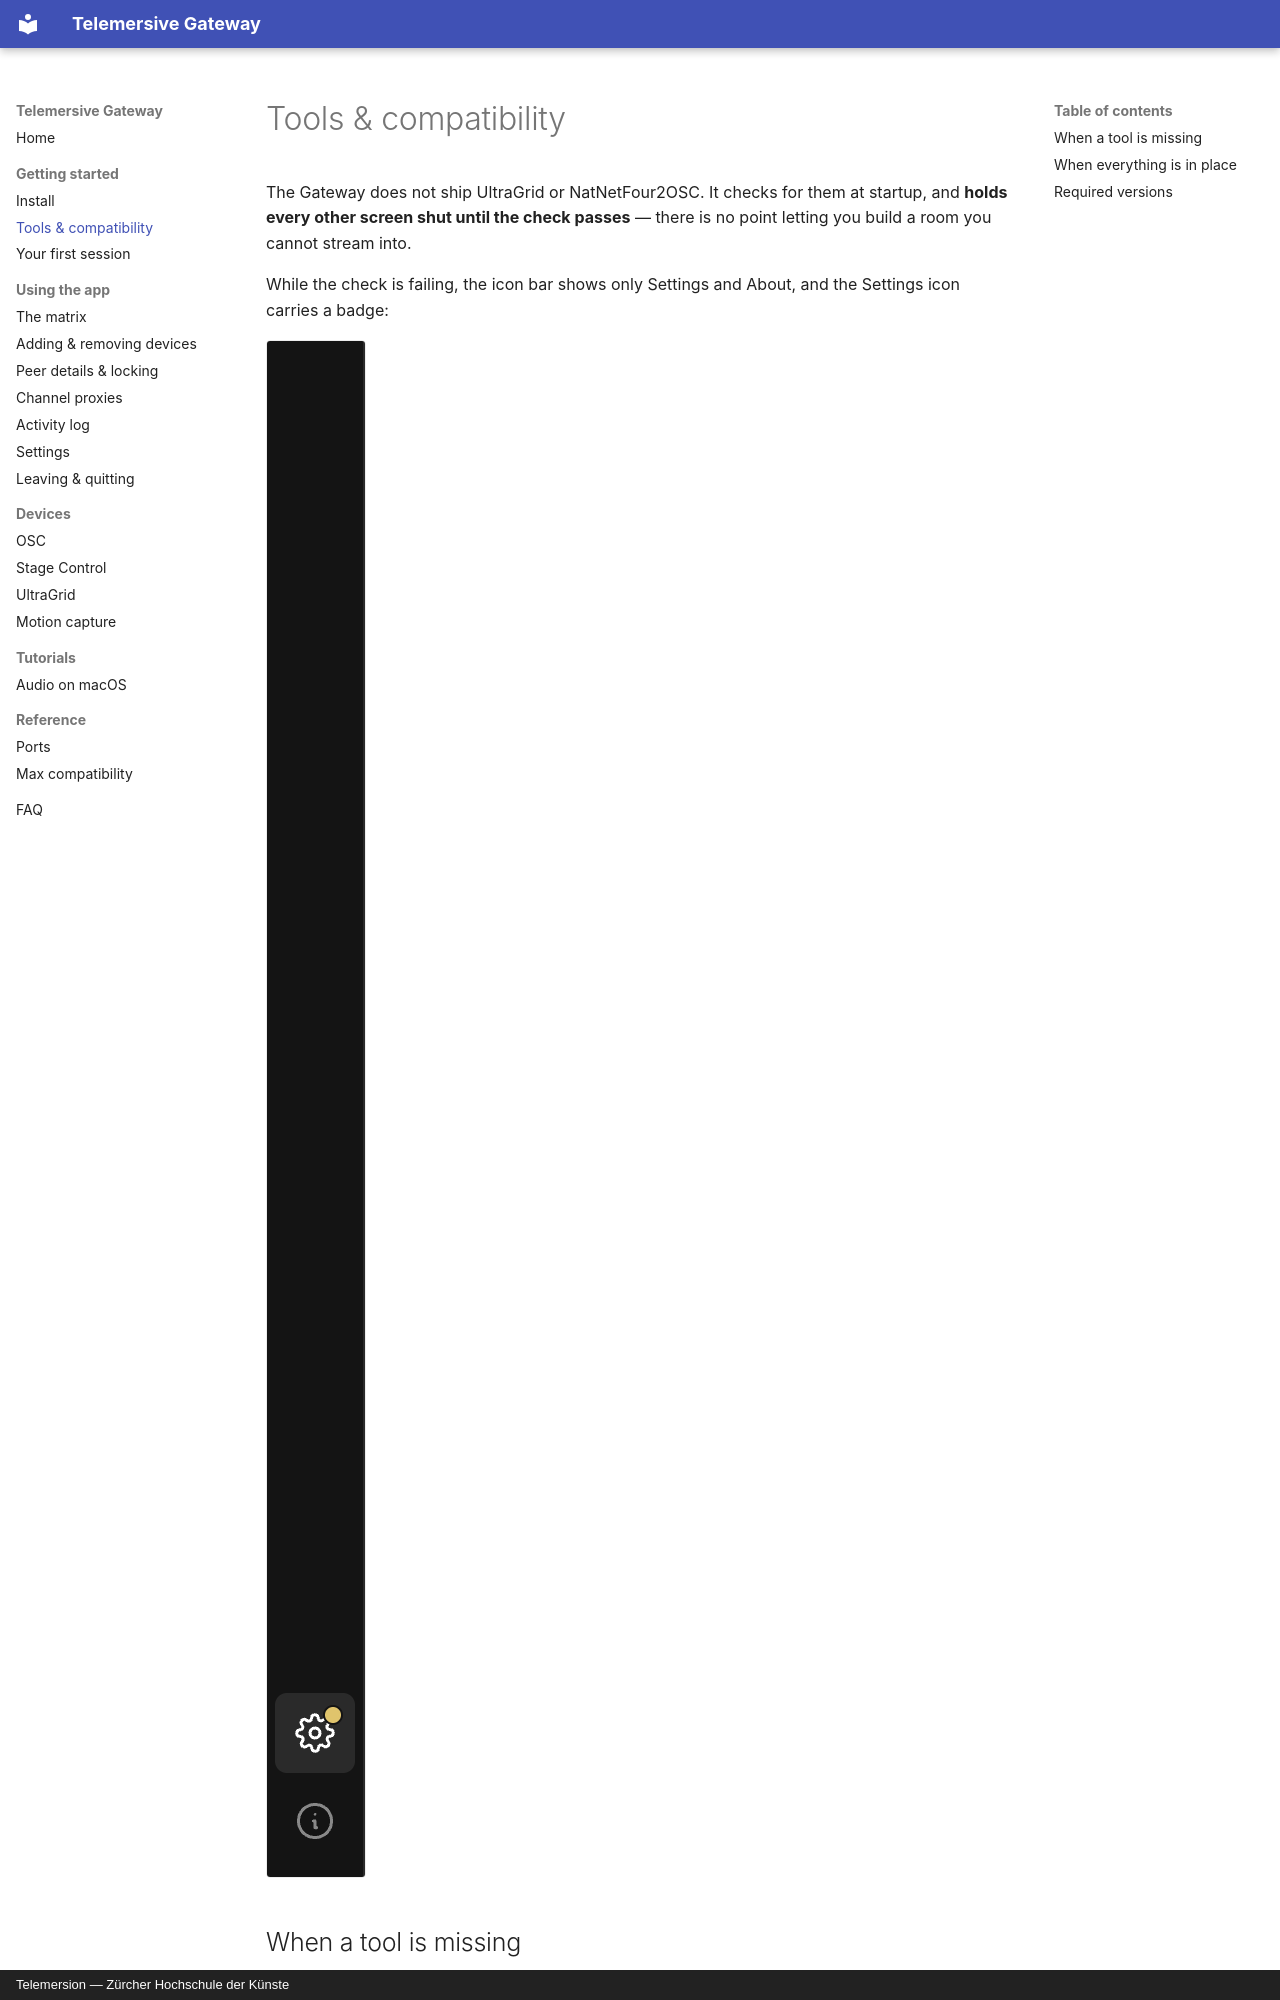

repository: telemersion/telemersive-portbay · page: getting-started/tools/index.html · generator: mkdocs · copyright: Telemersion — Zürcher Hochschule der Künste

# Tools & compatibility

The Gateway does not ship UltraGrid or NatNetFour2OSC. It checks for them at
startup, and **holds every other screen shut until the check passes** — there is
no point letting you build a room you cannot stream into.

While the check is failing, the icon bar shows only Settings and About, and the
Settings icon carries a badge:

![Icon bar while the compatibility check is failing](../assets/screenshots/app-icon-bar-gated.png)
